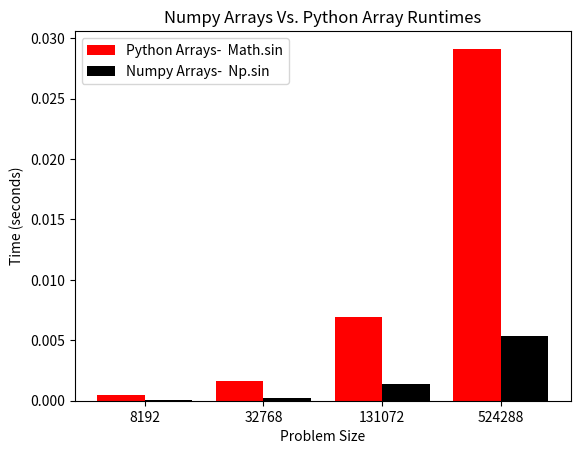

Reproduce this figure in Python.
"""
    Scott Quashen
    CSC 309 SFSU Spring 2024
    Lab #08
    Created on Wed Mar 13 18:46:23 2024
    Updated 22:20 Mar 15

    Description: 
    The program.... makes the finding that Python arrays are faster when using math.sin calculations 
    than Numpy arrays when USING MATH.sin. But NP Arrays can
    calculate np.sin in parallel, 
    making those calculations over 10x faster than math.sin calculations on python arrays.
        
    
    Inputs: 
        
    createPlot( xData, PythonArrayTiming, NumpyTiming )

    timeArray( problemSizesList, initialDx )
    
    timeNumpy( problemSizesList, initialDx )


    Returns: 
    
    timeArray- returns List of floating point numbers used for plotting results 
    
    timeNumpy- returns List of floating point numbers used for plotting results 


    Dependencies: time, math, array, plt, np

    Assumptions: developed and tested using Spyder 5.4.3, Python version 3.11.5 on macOS 14.3.1
"""

#----Import all modules

import time, math, array
import matplotlib.pyplot as plt
import numpy as np


 
#----Define All Functions


def main():
    
    """
    
    Description
    ----------  
    Our main() is the entry point to our program, holds our constants, and runs program.

    Parameters
    ----------
    None.
            
    Returns
    -------
    None.

    """
        
    # Best to define your variables here.   
    N = 8192
    problemSizes = [ N, N * 4, N * 16, N * 64 ]
    dx = 0.0
    
    # Call some funcs    
    print( "Scott Quashen", time.asctime() )
    
    # perform our calculations and save the data
    retrievedArrayResults = timeArray( problemSizes,  dx)
    retrievedNumpyResults = timeNumpy( problemSizes, dx)
    
    # plot the results 
    createPlot(problemSizes, retrievedArrayResults, retrievedNumpyResults)
    
    return None

# end of main function


def createPlot( xData, PythonArrayTiming, NumpyTiming ):
    
    """
    
    Description
    ----------  
    createPlot() uses mathPlot to create a chart representing the time 
    taken to calculate sin using (1) numpy.sin vs. (2) math.sin on various problem sizes.

    Parameters
    ----------
        
    xData- List of integers representing our problem sizes
        
    yDataMath- List of floats representing our y-axis values Math.sin times in milliseconds
        
    yDataNumpy- List of floats representing our y-axis values Numpy.sin times in milliseconds

    Returns
    -------
    None.

    """
    
    X = [ str( t ) for t in xData ] # string values for x ticks
    X_axis = np.arange( len( xData ) ) 
    plt.xticks( X_axis, X )

    
    plt.bar( X_axis - 0.2, PythonArrayTiming, 0.4, label='Python Arrays', color='red' )
    plt.bar( X_axis + 0.2, NumpyTiming, 0.4, label='Numpy Arrays', color='black' )
    
    plt.title( "Numpy Arrays Vs. Python Array Runtimes" )
    plt.xlabel( 'Problem Size' )
    plt.ylabel( 'Time (seconds)' )
    plt.legend( [ "Python Arrays-  Math.sin", "Numpy Arrays-  Np.sin" ], loc=2 )    
    plt.savefig( "Scott Quashen_Lab_08.png", dpi=600 )   
    plt.show()

# end createPlot() func


def timeArray( problemSizesList, initialDx ):
        
    """
    Description
    ----------  
    timeArray() measures how long it takes to perform many calculations on data that
    is structured inside a python array measuring the results and creating a list
    of those results for plotting.

    Parameters
    ----------
    
    problemSizesList - List of integers which is our problem size
    
    initialDx- floating point number which is our initial value to perform calculation on
            
    Returns
    -------
    List of floating point numbers which are the measurements passed into our plot func
    
    None.
    
    """
    
    timeResult= []   # create an empty list
      
    problemSizes = problemSizesList
    
    dx = initialDx
    
    for nSize in problemSizes:
        
        a = array.array("f", [0] * nSize) # create your np array
  
        # calculate your data values
        for i in range( nSize ):
            a[ i ] = dx = dx + ( 2 * np.pi ) / ( nSize - 1 )
                     
        startTime = time.time() # start
        
        # loop over data calling math.sin on each value        
        for b in range( nSize ):     
            math.sin( a[ b ] )
                
        stopTime = time.time() # stop
        
        elapsedTime = stopTime - startTime # measure 
        
        timeResult.append(elapsedTime)
                                           
    return timeResult # list of floats

# end Python Array timing func


def timeNumpy( problemSizesList, initialDx ):
        
    """
    Description
    ----------  
    timeNumpy() is a clone of timeArray but using Numpy Array and Numpy calculation

    Parameters
    ----------
    
    problemSizesList - List of integers which is our problem size
    
    initialDx- floating point number which is our initial value to perform calculation on
            
    Returns
    -------
    List of floating point numbers which are the measurements passed into our plot func
    
    None.
    
    """
    
    timeResult = [] # hold measurements
    
    problemSizes = problemSizesList
    
    dx = initialDx
    
    for nSize in problemSizes:
        
        a = np.zeros( nSize ) #create np arrays

        # calculate your data values
        for i in range( nSize ):
            a[ i ] = dx = dx + ( 2 * np.pi ) / ( nSize - 1 )
                             
        startTime = time.time() # start 

        np.sin( a ) # calculate in parallel
        
        stopTime = time.time() # stop 
        
        elapsedTime = stopTime - startTime # measure
        
        timeResult.append( elapsedTime ) # add result
                                           
    return timeResult # data for plot

# end NP Python timing func

 


#----Entry point

if __name__ == "__main__":
    main()































